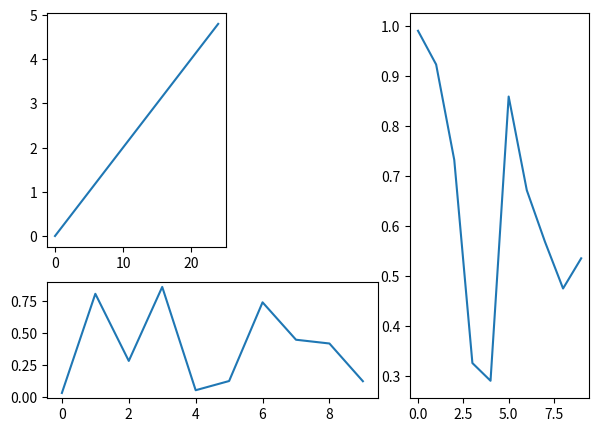

This chart was generated by the following Python code:
import numpy as np
from matplotlib.gridspec import GridSpec
import matplotlib.pyplot as plt

ws = [3, 2, 3]
hs = [2, 1]

fig = plt.figure(figsize=(7, 5))
gs = GridSpec(ncols=3, nrows=2, figure=fig, width_ratios=ws, height_ratios=hs)

ax1 = plt.subplot(gs[0, 0])
ax1.plot(np.arange(0, 5, 0.2))

ax2 = fig.add_subplot(gs[1, 0:2])
ax2.plot(np.random.random(10))

ax3 = plt.subplot(gs[:, 2])
ax3.plot(np.random.random(10))

plt.show()
